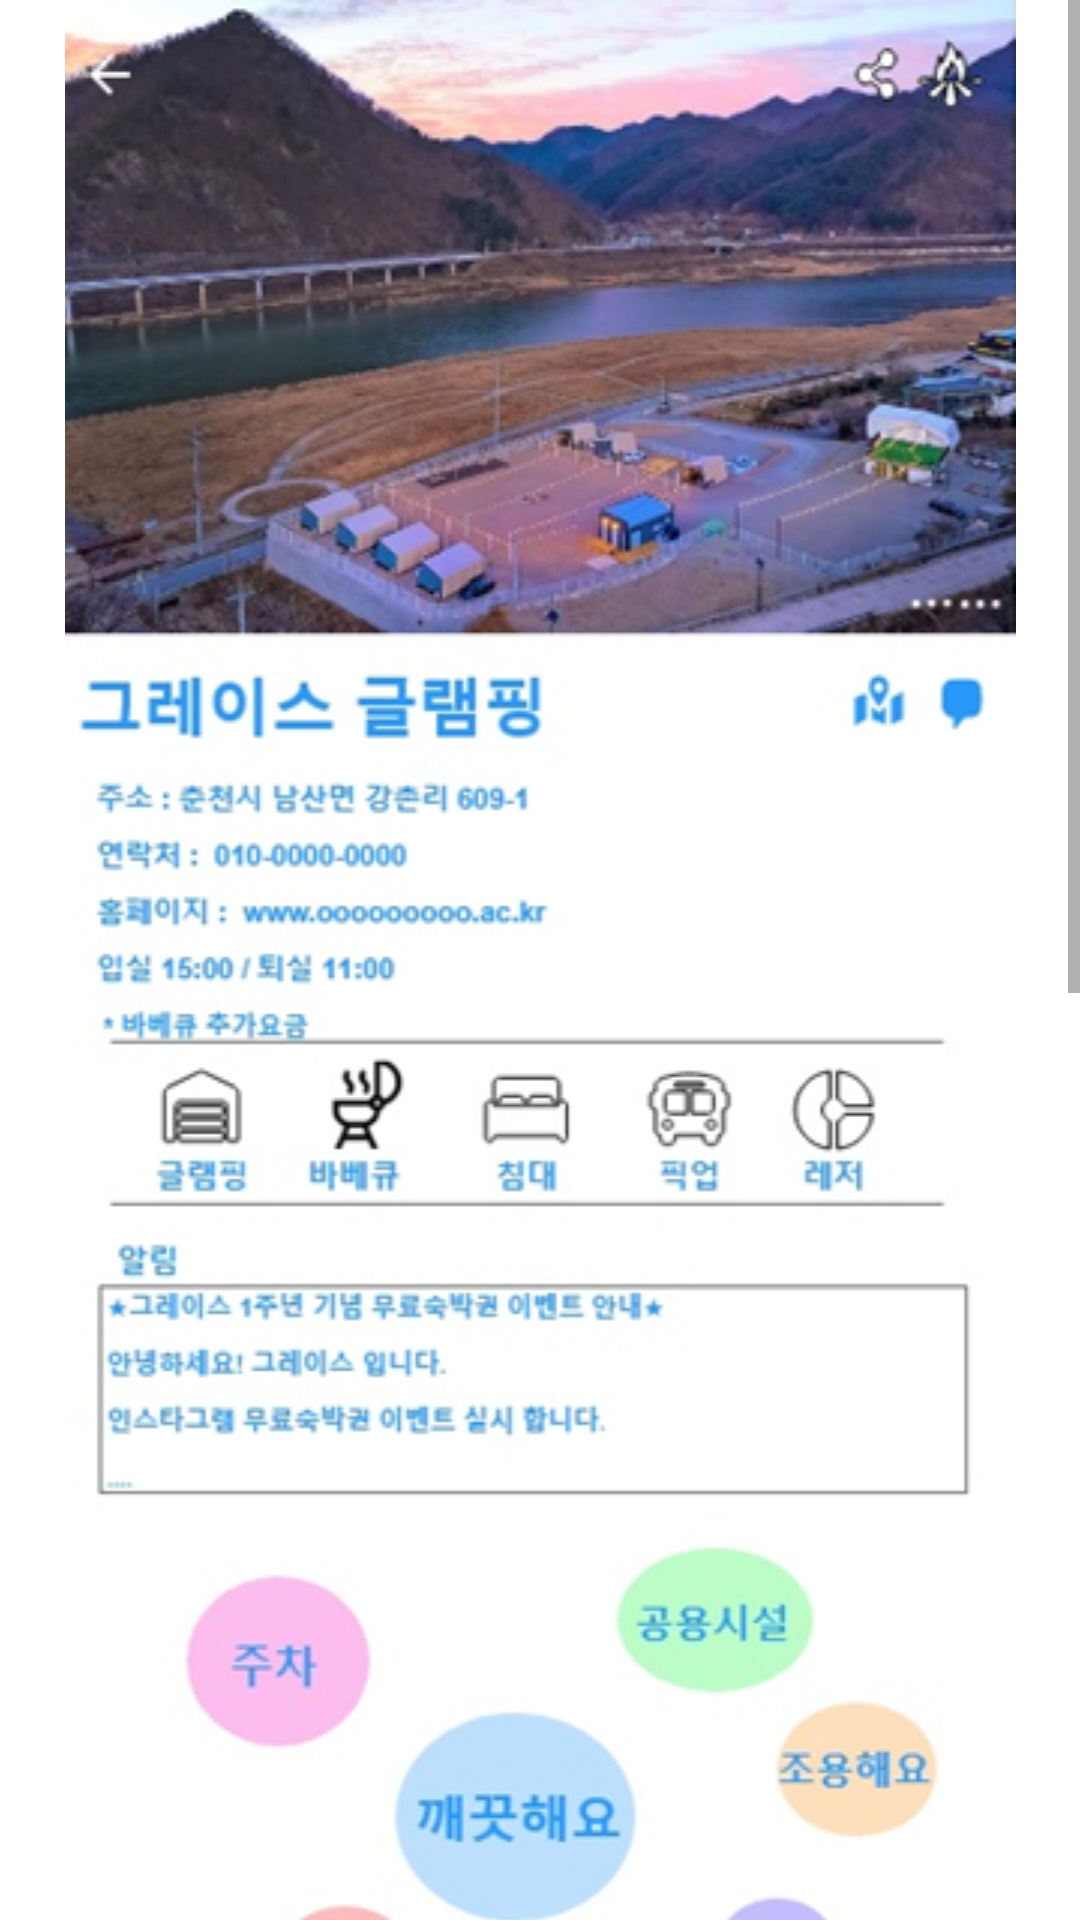

The Android layout XML behind this screen, and the referenced resources:
<!-- AndroidManifest.xml: application theme Theme.Campers -->
<!-- res/layout/fragment_campingzone_detail.xml -->
<?xml version="1.0" encoding="utf-8"?>
<ScrollView
    xmlns:android="http://schemas.android.com/apk/res/android"
    xmlns:app="http://schemas.android.com/apk/res-auto"
    android:layout_width="match_parent"
    android:layout_height="match_parent">
    <androidx.constraintlayout.widget.ConstraintLayout
        android:layout_width="match_parent"
        android:layout_height="match_parent">

        <ImageView
            android:id="@+id/campinzone_detail"
            android:layout_width="match_parent"
            android:layout_height="match_parent"
            android:src="@drawable/campingzone_detail1"/>

        <ImageView
            android:layout_width="match_parent"
            android:layout_height="match_parent"
            android:src="@drawable/campingzone_detail2"
            app:layout_constraintTop_toBottomOf="@+id/campinzone_detail" />


    </androidx.constraintlayout.widget.ConstraintLayout>

</ScrollView>
<!-- resources referenced by this layout -->
<resources>
  <!-- drawable campingzone_detail1: png bitmap (drawable, 310078 bytes) -->
  <!-- drawable campingzone_detail2: png bitmap (drawable, 190980 bytes) -->
  <style name="Theme.Campers" parent="Theme.MaterialComponents.DayNight.DarkActionBar">
          
          <item name="colorPrimary">@color/purple_500</item>
          <item name="colorPrimaryVariant">@color/purple_700</item>
          <item name="colorOnPrimary">@color/white</item>
          
          <item name="colorSecondary">@color/teal_200</item>
          <item name="colorSecondaryVariant">@color/teal_700</item>
          <item name="colorOnSecondary">@color/black</item>
          
          <item name="android:statusBarColor" tools:targetApi="l">?attr/colorPrimaryVariant</item>
          
  
          
          <item name="windowActionBar">false</item>
          <item name="windowNoTitle">true</item>
      </style>
  <color name="purple_500">#FF6200EE</color>
  <color name="purple_700">#FF3700B3</color>
  <color name="white">#FFFFFFFF</color>
  <color name="teal_200">#FF03DAC5</color>
  <color name="teal_700">#FF018786</color>
  <color name="black">#FF000000</color>
</resources>
